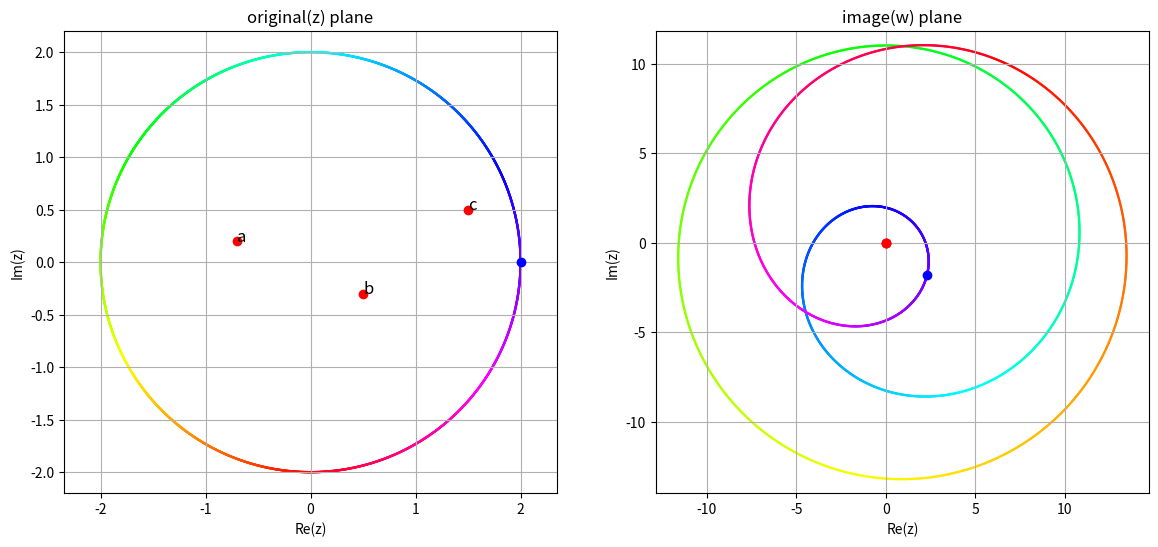

Reproduce this figure in Python.
import matplotlib.pyplot as plt
import numpy as np


def f(z):
    return (z - a) * (z - b) * (z - c)


a = -0.7 + 0.2 * 1j
b = 0.5 + (-0.3) * 1j
c = 1.5 + 0.5 * 1j
fa = f(a)
fb = f(b)
fc = f(c)
f2 = f(2)

t = np.linspace(0, 2 * np.pi, 3601)
uu = 2 * np.cos(t)
vv = 2 * np.sin(t)
z0 = uu + 1j * vv
z = f(z0)

T = np.arctan2(uu, vv)

plt.figure(figsize=(14, 6))
plt.subplot(1, 2, 1)
plt.scatter(uu, vv, c=T, s=3, lw=0, cmap='hsv')
plt.title('original(z) plane')
plt.xlabel('Re(z)')
plt.ylabel('Im(z)')
plt.axis('equal')
plt.grid(True)
plt.plot([np.real(a), np.real(b), np.real(c)], [np.imag(a), np.imag(b), np.imag(c)], 'ro')
plt.plot([2], [0], 'bo')

plt.text(np.real(a), np.imag(a), 'a', fontsize=12)
plt.text(np.real(b), np.imag(b), 'b', fontsize=12)
plt.text(np.real(c), np.imag(c), 'c', fontsize=12)

plt.subplot(1, 2, 2)
plt.scatter(np.real(z), np.imag(z), c=T, s=3, lw=0, cmap='hsv')
plt.title('image(w) plane')
plt.xlabel('Re(z)')
plt.ylabel('Im(z)')
plt.axis('equal')
plt.grid(True)
plt.plot([np.real(fa), np.real(fb), np.real(fc)], [np.imag(fa), np.imag(fb), np.imag(fc)], 'ro')
plt.plot([np.real(f2)], [np.imag(f2)], 'bo')

plt.show()
